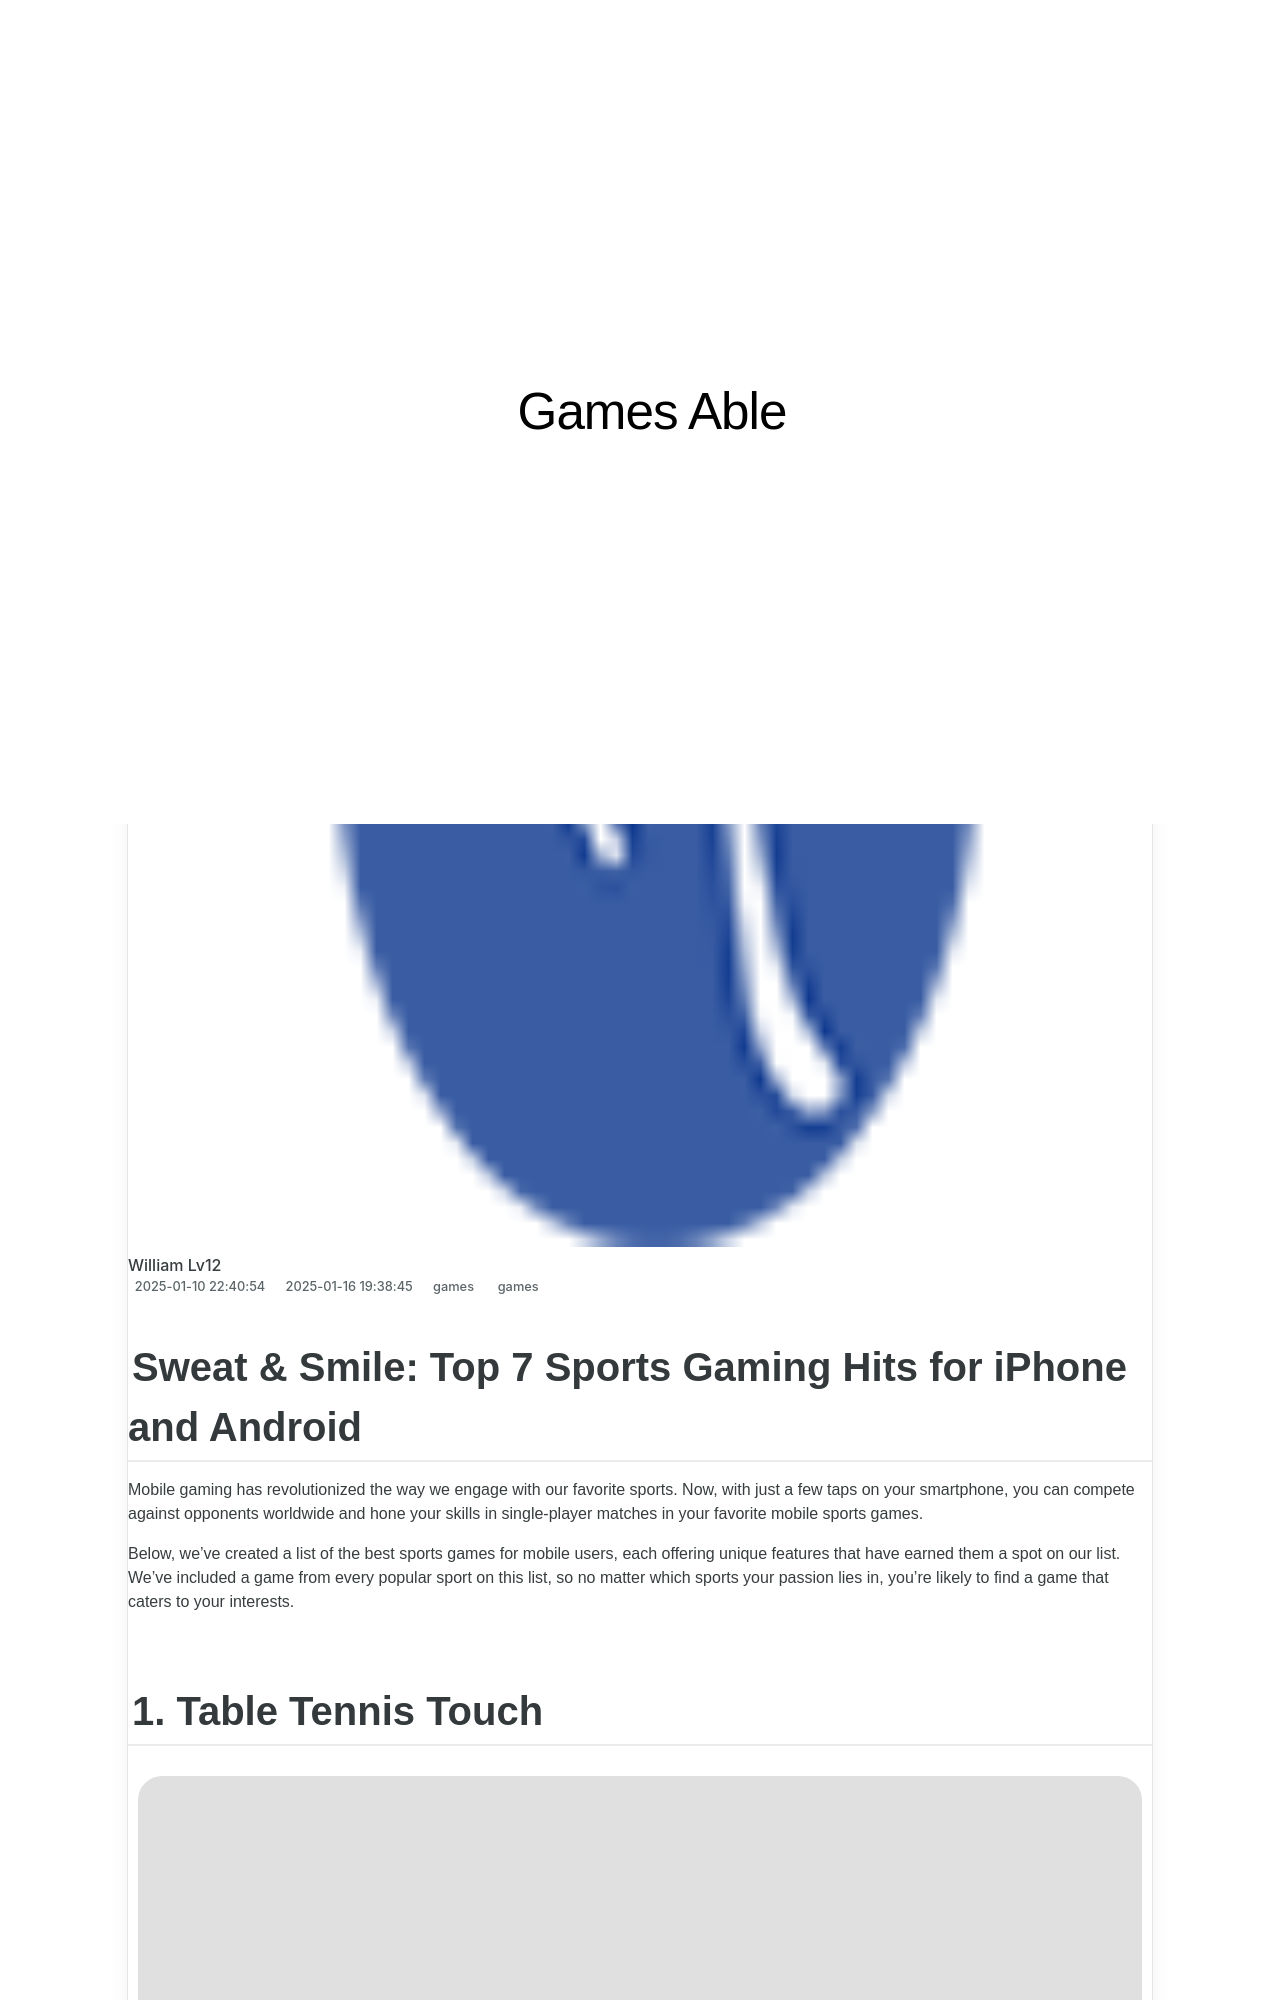

repository: techidaily/site-games-able · page: sweat-and-smile-top-7-sports-gaming-hits-for-iphone-and-android/index.html · generator: jekyll

---
title: "Sweat & Smile: Top 7 Sports Gaming Hits for iPhone and Android"
date: 2025-01-10T22:40:54.577Z
updated: 2025-01-16T19:38:45.964Z
tags:
  - games
categories:
  - games
description: "This Article Describes Sweat & Smile: Top 7 Sports Gaming Hits for iPhone and Android"
excerpt: "This Article Describes Sweat & Smile: Top 7 Sports Gaming Hits for iPhone and Android"
keywords: Mobile Sports Games,Best Sports Gaming Apps,Top 7 Sports Games for iPhones and Android,IPhone and Android Exclusive Sports Games,Ultimate Sports Gaming Experience,Popular Mobile Sports Games 2023,Best Compatible Sports Apps for iPhones & Android Devices
thumbnail: https://thmb.techidaily.com/bfe527075b76486c457bb40593f28ebdf4420fa39a7d079da9e7faa5dde71ba1.jpg
---

## Sweat & Smile: Top 7 Sports Gaming Hits for iPhone and Android

 Mobile gaming has revolutionized the way we engage with our favorite sports. Now, with just a few taps on your smartphone, you can compete against opponents worldwide and hone your skills in single-player matches in your favorite mobile sports games.

 Below, we've created a list of the best sports games for mobile users, each offering unique features that have earned them a spot on our list. We’ve included a game from every popular sport on this list, so no matter which sports your passion lies in, you’re likely to find a game that caters to your interests.
